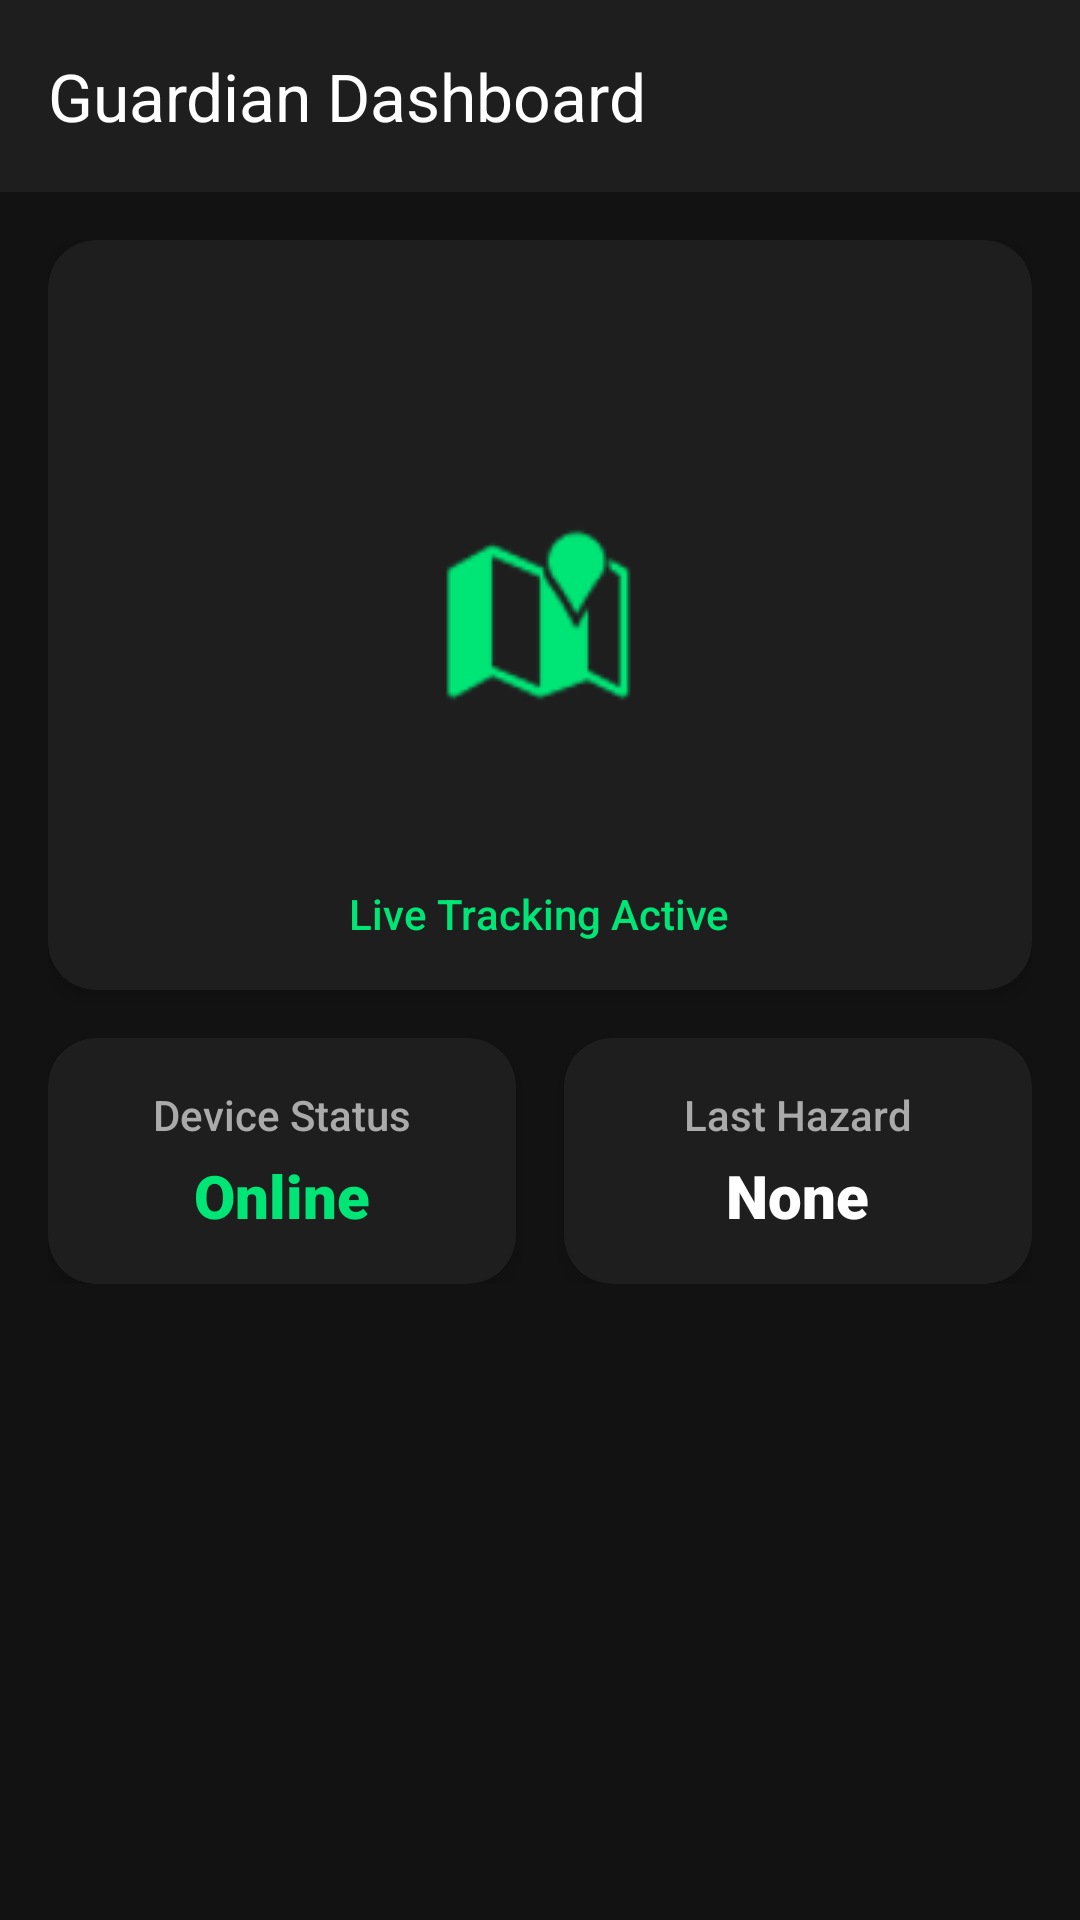

Layout XML and referenced resources for this Android screen:
<!-- AndroidManifest.xml: application theme Theme.NETRA_AI -->
<!-- res/layout/activity_guardian.xml -->
<?xml version="1.0" encoding="utf-8"?>
<androidx.constraintlayout.widget.ConstraintLayout xmlns:android="http://schemas.android.com/apk/res/android"
    xmlns:app="http://schemas.android.com/apk/res-auto"
    android:layout_width="match_parent"
    android:layout_height="match_parent"
    android:background="@color/backgroundColor">

    
    <com.google.android.material.appbar.AppBarLayout
        android:id="@+id/appBar"
        android:layout_width="match_parent"
        android:layout_height="wrap_content"
        android:background="@color/surfaceColor"
        app:layout_constraintTop_toTopOf="parent">

        <androidx.appcompat.widget.Toolbar
            android:id="@+id/toolbar"
            android:layout_width="match_parent"
            android:layout_height="?attr/actionBarSize"
            app:title="Guardian Dashboard"
            app:titleTextColor="@color/textColorPrimary" />
    </com.google.android.material.appbar.AppBarLayout>

    <ScrollView
        android:layout_width="match_parent"
        android:layout_height="0dp"
        app:layout_constraintTop_toBottomOf="@id/appBar"
        app:layout_constraintBottom_toBottomOf="parent">

        <LinearLayout
            android:layout_width="match_parent"
            android:layout_height="wrap_content"
            android:orientation="vertical"
            android:padding="16dp">

            
            <androidx.cardview.widget.CardView
                android:id="@+id/cardSOS"
                android:layout_width="match_parent"
                android:layout_height="wrap_content"
                android:layout_marginBottom="16dp"
                android:visibility="gone"
                app:cardBackgroundColor="@color/errorColor"
                app:cardCornerRadius="16dp"
                app:cardElevation="8dp">

                <LinearLayout
                    android:layout_width="match_parent"
                    android:layout_height="wrap_content"
                    android:orientation="vertical"
                    android:padding="24dp"
                    android:gravity="center">

                    <TextView
                        android:layout_width="wrap_content"
                        android:layout_height="wrap_content"
                        android:text="🚨 SOS TRIGGERED 🚨"
                        android:textColor="@color/white"
                        android:textSize="24sp"
                        android:fontFamily="sans-serif-black" />

                    <TextView
                        android:layout_width="wrap_content"
                        android:layout_height="wrap_content"
                        android:text="User needs immediate help!"
                        android:textColor="@color/white"
                        android:textSize="16sp"
                        android:layout_marginTop="8dp" />
                </LinearLayout>
            </androidx.cardview.widget.CardView>

            
            <androidx.cardview.widget.CardView
                android:layout_width="match_parent"
                android:layout_height="250dp"
                android:layout_marginBottom="16dp"
                app:cardBackgroundColor="@color/surfaceColor"
                app:cardCornerRadius="16dp"
                app:cardElevation="4dp">

                <RelativeLayout
                    android:layout_width="match_parent"
                    android:layout_height="match_parent">

                    <ImageView
                        android:layout_width="64dp"
                        android:layout_height="64dp"
                        android:src="@android:drawable/ic_dialog_map"
                        android:layout_centerInParent="true"
                        app:tint="@color/primaryColor" />

                    <TextView
                        android:layout_width="wrap_content"
                        android:layout_height="wrap_content"
                        android:layout_alignParentBottom="true"
                        android:layout_centerHorizontal="true"
                        android:layout_marginBottom="16dp"
                        android:text="Live Tracking Active"
                        android:textColor="@color/primaryColor"
                        android:fontFamily="sans-serif-medium" />
                </RelativeLayout>
            </androidx.cardview.widget.CardView>

            
            <LinearLayout
                android:layout_width="match_parent"
                android:layout_height="wrap_content"
                android:orientation="horizontal"
                android:weightSum="2">

                
                <androidx.cardview.widget.CardView
                    android:layout_width="0dp"
                    android:layout_height="wrap_content"
                    android:layout_weight="1"
                    android:layout_marginEnd="8dp"
                    app:cardBackgroundColor="@color/surfaceColor"
                    app:cardCornerRadius="16dp"
                    app:cardElevation="4dp">

                    <LinearLayout
                        android:layout_width="match_parent"
                        android:layout_height="wrap_content"
                        android:orientation="vertical"
                        android:padding="16dp"
                        android:gravity="center">

                        <TextView
                            android:layout_width="wrap_content"
                            android:layout_height="wrap_content"
                            android:text="Device Status"
                            android:textColor="@color/textColorSecondary"
                            android:textSize="14sp" />

                        <TextView
                            android:layout_width="wrap_content"
                            android:layout_height="wrap_content"
                            android:text="Online"
                            android:textColor="@color/primaryColor"
                            android:textSize="20sp"
                            android:fontFamily="sans-serif-black"
                            android:layout_marginTop="4dp" />
                    </LinearLayout>
                </androidx.cardview.widget.CardView>

                
                <androidx.cardview.widget.CardView
                    android:layout_width="0dp"
                    android:layout_height="wrap_content"
                    android:layout_weight="1"
                    android:layout_marginStart="8dp"
                    app:cardBackgroundColor="@color/surfaceColor"
                    app:cardCornerRadius="16dp"
                    app:cardElevation="4dp">

                    <LinearLayout
                        android:layout_width="match_parent"
                        android:layout_height="wrap_content"
                        android:orientation="vertical"
                        android:padding="16dp"
                        android:gravity="center">

                        <TextView
                            android:layout_width="wrap_content"
                            android:layout_height="wrap_content"
                            android:text="Last Hazard"
                            android:textColor="@color/textColorSecondary"
                            android:textSize="14sp" />

                        <TextView
                            android:id="@+id/tvGuardianHazard"
                            android:layout_width="wrap_content"
                            android:layout_height="wrap_content"
                            android:text="None"
                            android:textColor="@color/textColorPrimary"
                            android:textSize="20sp"
                            android:fontFamily="sans-serif-black"
                            android:layout_marginTop="4dp" />
                    </LinearLayout>
                </androidx.cardview.widget.CardView>
            </LinearLayout>
        </LinearLayout>
    </ScrollView>
</androidx.constraintlayout.widget.ConstraintLayout>
<!-- resources referenced by this layout -->
<resources>
  <color name="backgroundColor">#121212</color>
  <color name="errorColor">#FF1744</color>
  <color name="primaryColor">#00E676</color>
  <color name="surfaceColor">#1E1E1E</color>
  <color name="textColorPrimary">#FFFFFF</color>
  <color name="textColorSecondary">#AAAAAA</color>
  <color name="white">#FFFFFFFF</color>
  <style name="Theme.NETRA_AI" parent="Base.Theme.NETRA_AI" />
  <style name="Base.Theme.NETRA_AI" parent="Theme.Material3.DayNight.NoActionBar">
          
          <item name="colorPrimary">@color/primaryColor</item>
          <item name="colorSecondary">@color/secondaryColor</item>
          <item name="android:windowBackground">@color/backgroundColor</item>
          
          <item name="android:fontFamily">sans-serif-medium</item>
      </style>
  <color name="secondaryColor">#2979FF</color>
</resources>
